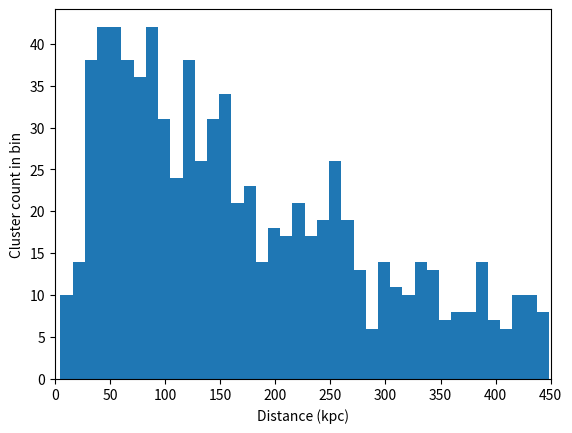

The script that saved this image:
# -*- coding: utf-8 -*-
"""
Created on Fri Feb 17 20:03:35 2023

[redacted]
"""

import numpy as np
import matplotlib.pyplot as plt
import scipy.stats as stats


count = 800
radius = 450000
lowerbound = 5000
threshold = 30000
h0 = 4000

# ### -- HOMOGENEOUS -- ###
# closepopulation = int(np.sqrt(count))
# closedists = np.random.uniform((lowerbound / radius)**3, (threshold / radius)**3, closepopulation)
# fardists = np.random.uniform((lowerbound / radius)**3, 1, count - closepopulation)
# dists = np.append(closedists, fardists)
# # dists = np.random.uniform((lowerbound / radius)**3, 0.999, count)
# R = radius * np.cbrt(dists)

# rvs = np.random.uniform((threshold / radius)**3, 1, count)

# for i, dist in enumerate(R):
#     if (dist / radius)**3 > rvs[i]:
#         R[i] = radius * np.cbrt(np.random.uniform((threshold / radius)**3, (0.85)**3))
#         # if np.random.uniform(0, 1) > 0.9:
#         #     R[i] = radius * np.cbrt(np.random.uniform((lowerbound / radius)**3, (threshold / radius)**3))
        
### -- INHOMO -- ###
# proportion = 2 / np.sqrt(count)    # proportion of total galaxies that you want to be resolved, 1/sqrt(n) gives a good, scaleable number.
closepop = int(1 * np.sqrt(count)); farpop = int(count - closepop)  # find populations of each category
closescale = 5/5 * threshold    # the mean of the close distribution will actually be at about 3/5 of the threshold
# now, define the close distribution using scipy truncated exponential dist. b is a form of the upper bound.
# loc is the lower bound of the distribution and scale is the mean value after the lowerbound (i think?)
closedistribution = stats.truncexpon(b=(threshold - lowerbound)/closescale, loc=lowerbound, scale=closescale)
# now, to get the increasing shape we minus the random variables from the upper bound, and add the lower bound again to account for the shift
closedists = threshold - closedistribution.rvs(closepop) + lowerbound       # make 'closepop' number of random variables
# most of the steps below are analogous, but for the distant galaxy clusters
farscale = radius / 2
fardistribution = stats.truncexpon(b=(radius - threshold)/farscale, loc=threshold, scale=farscale)
fardists = fardistribution.rvs(farpop)
R = np.append(closedists, fardists)

tally = 0
total = 0
for i, dist in enumerate(R):
    if dist < threshold:
        total += int(np.random.exponential(8))
        tally += 1
        
print(tally, total)

fig, ax = plt.subplots()
# ax.scatter(R, h0 * R / 1e6, s=0.5)
ax.hist(R / 1e3, bins=40)
ax.set_xlim(0, 450)

ax.set_xlabel("Distance (kpc)")
ax.set_ylabel("Cluster count in bin")